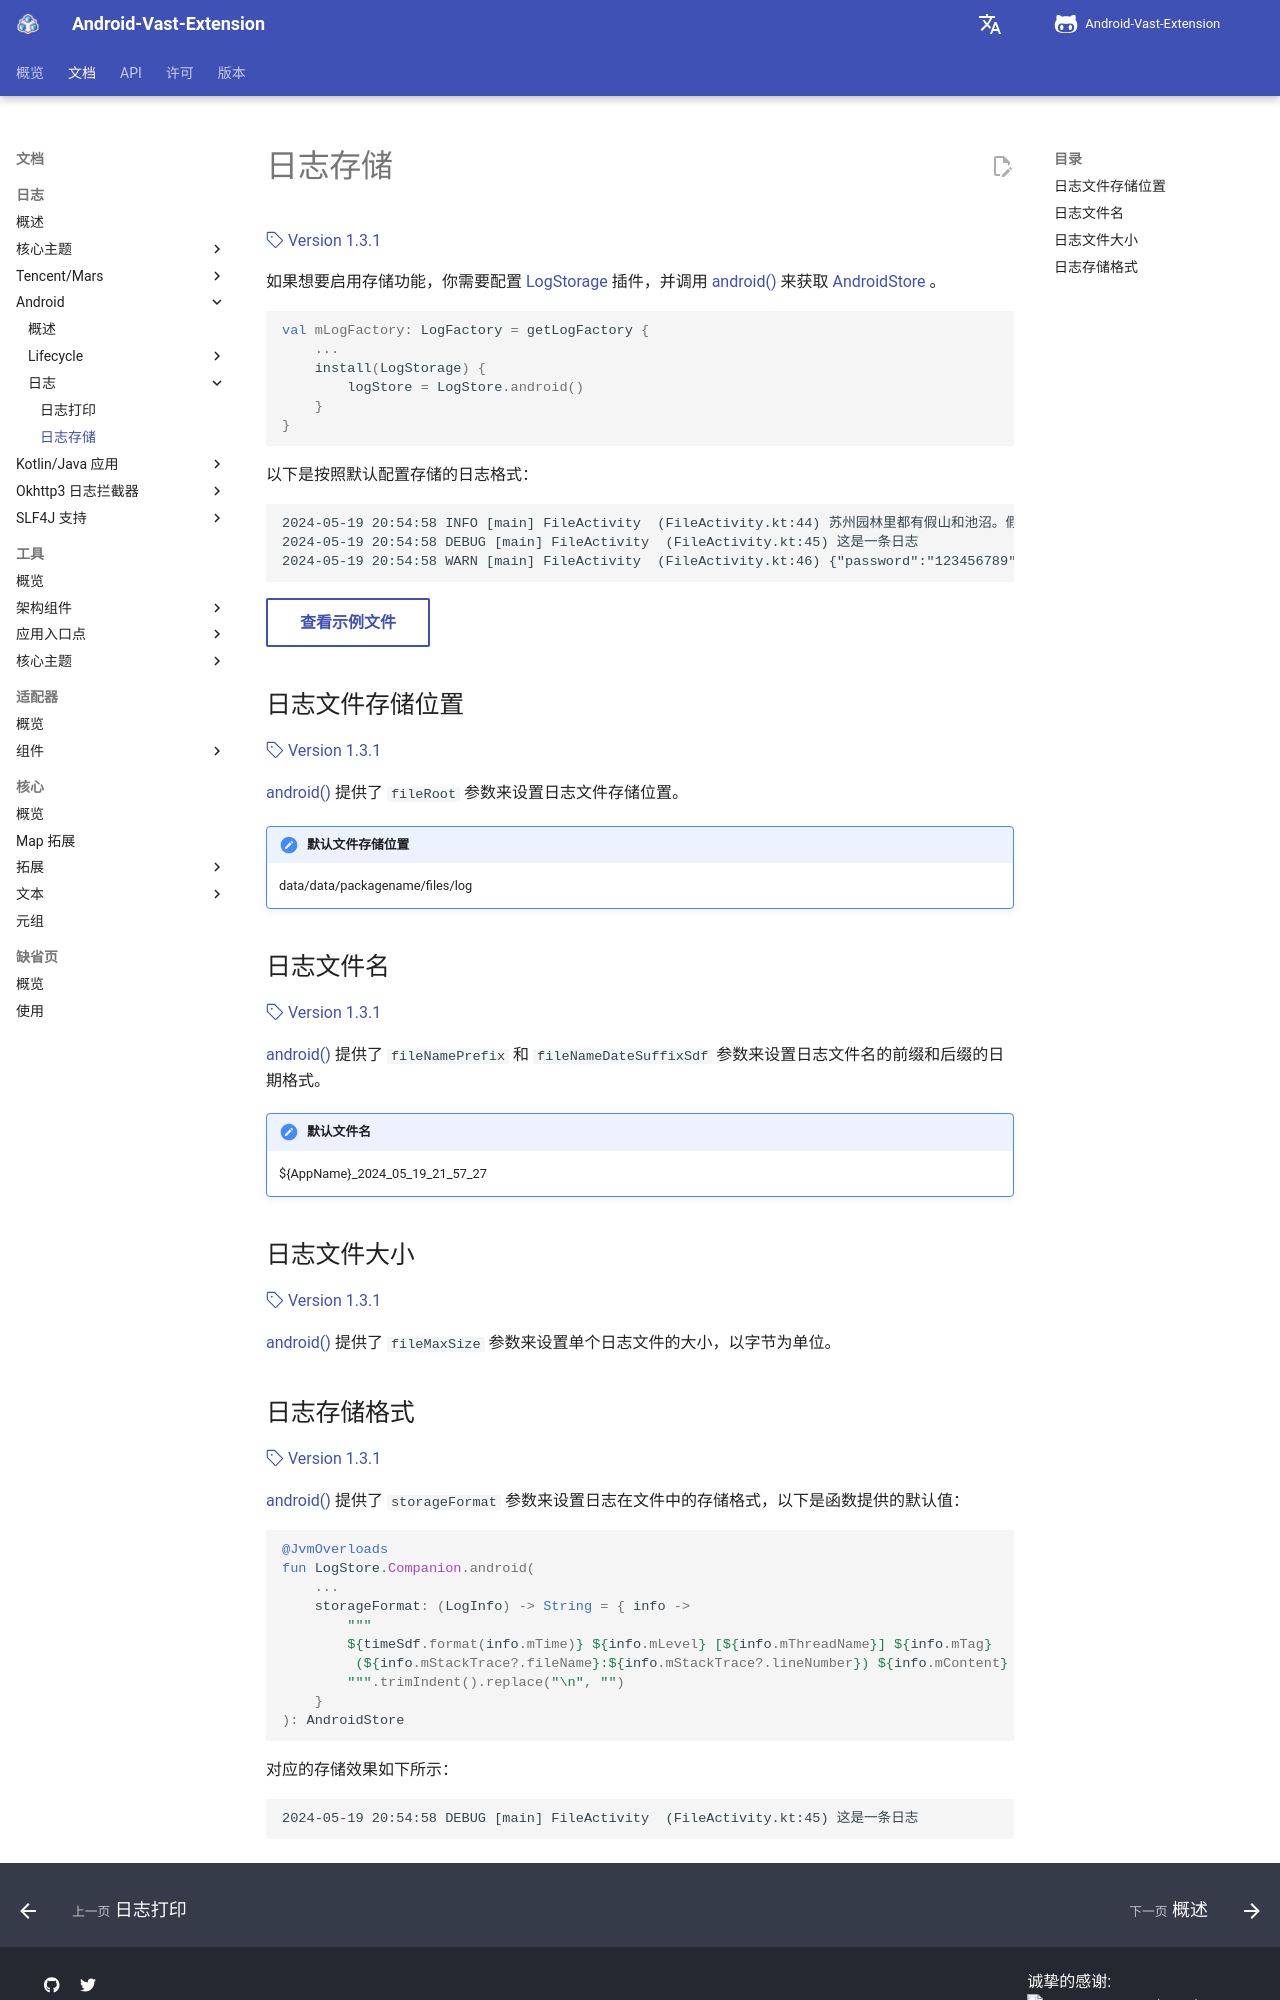

repository: SakurajimaMaii/AVE-DOC · page: documents/log/log-android/log/store/index.html · generator: mkdocs

# 日志存储

[:octicons-tag-24: Version 1.3.1](https://sakurajimamaii.github.io/AVE-DOC/version/tools/#131)

如果想要启用存储功能，你需要配置 [LogStorage](https://api.ave.entropy2020.cn/log/core/com.log.vastgui.core.plugin/-log-storage/index.html?query=class%20LogStorage(val%20mConfiguration:%20LogStorage.Configuration)) 插件，并调用 [android()](https://api.ave.entropy2020.cn/tools/com.ave.vastgui.tools.log/android.html) 来获取 [AndroidStore](https://api.ave.entropy2020.cn/tools/com.ave.vastgui.tools.log/-android-store/index.html) 。

```kotlin
val mLogFactory: LogFactory = getLogFactory {
    ...
    install(LogStorage) {
        logStore = LogStore.android()
    }
}
```

以下是按照默认配置存储的日志格式：

```xml
2024-05-19 20:54:58 INFO [main] FileActivity  (FileActivity.kt:44) 苏州园林里都有假山和池沼。假山的堆叠，可以说是一项艺术而不仅是技术。或者是重峦叠嶂，或者是几座小山配合着竹子花木，全在乎设计者和匠师们生平多阅历，胸中有邱壑，才能使游览者攀登的时候忘却苏州城市，只觉得身在山间。至于池沼，大多引用活水。有些园林池沼宽敞，就把池沼作为全园的中心，其他景物配合着布置。水面假如成河道模样，往往安排桥梁。假如安排两座以上的桥梁，那就一座一个样，决不雷同。池沼或河道的边沿很少砌齐整的石岸，总是高低屈曲任其自然。还在那儿布置几块玲珑的石头，或者种些花草：这也是为了取得从各个角度看都成一幅画的效果。池沼里养着金鱼或各色鲤鱼，夏秋季节荷花或睡莲开放，游览者看“鱼戏莲叶间”，又是入画的一景。 
2024-05-19 20:54:58 DEBUG [main] FileActivity  (FileActivity.kt:45) 这是一条日志
2024-05-19 20:54:58 WARN [main] FileActivity  (FileActivity.kt:46) {"password":"123456789","username":"小明"}
```

[查看示例文件](https://github.com/SakurajimaMaii/Android-Vast-Extension/blob/develop/libraries/tools/log/AVE_2024_05_19_21_57_27.log){ .md-button }

## 日志文件存储位置

[:octicons-tag-24: Version 1.3.1](https://sakurajimamaii.github.io/AVE-DOC/version/tools/#131)

[android()](https://api.ave.entropy2020.cn/tools/com.ave.vastgui.tools.log/android.html) 提供了 `fileRoot` 参数来设置日志文件存储位置。

!!! note "默认文件存储位置"

    data/data/packagename/files/log

## 日志文件名

[:octicons-tag-24: Version 1.3.1](https://sakurajimamaii.github.io/AVE-DOC/version/tools/#131)

[android()](https://api.ave.entropy2020.cn/tools/com.ave.vastgui.tools.log/android.html) 提供了 `fileNamePrefix` 和 `fileNameDateSuffixSdf` 参数来设置日志文件名的前缀和后缀的日期格式。

!!! note "默认文件名"

    ${AppName}_2024_05_19_21_57_27


## 日志文件大小

[:octicons-tag-24: Version 1.3.1](https://sakurajimamaii.github.io/AVE-DOC/version/tools/#131)

[android()](https://api.ave.entropy2020.cn/tools/com.ave.vastgui.tools.log/android.html) 提供了 `fileMaxSize` 参数来设置单个日志文件的大小，以字节为单位。
